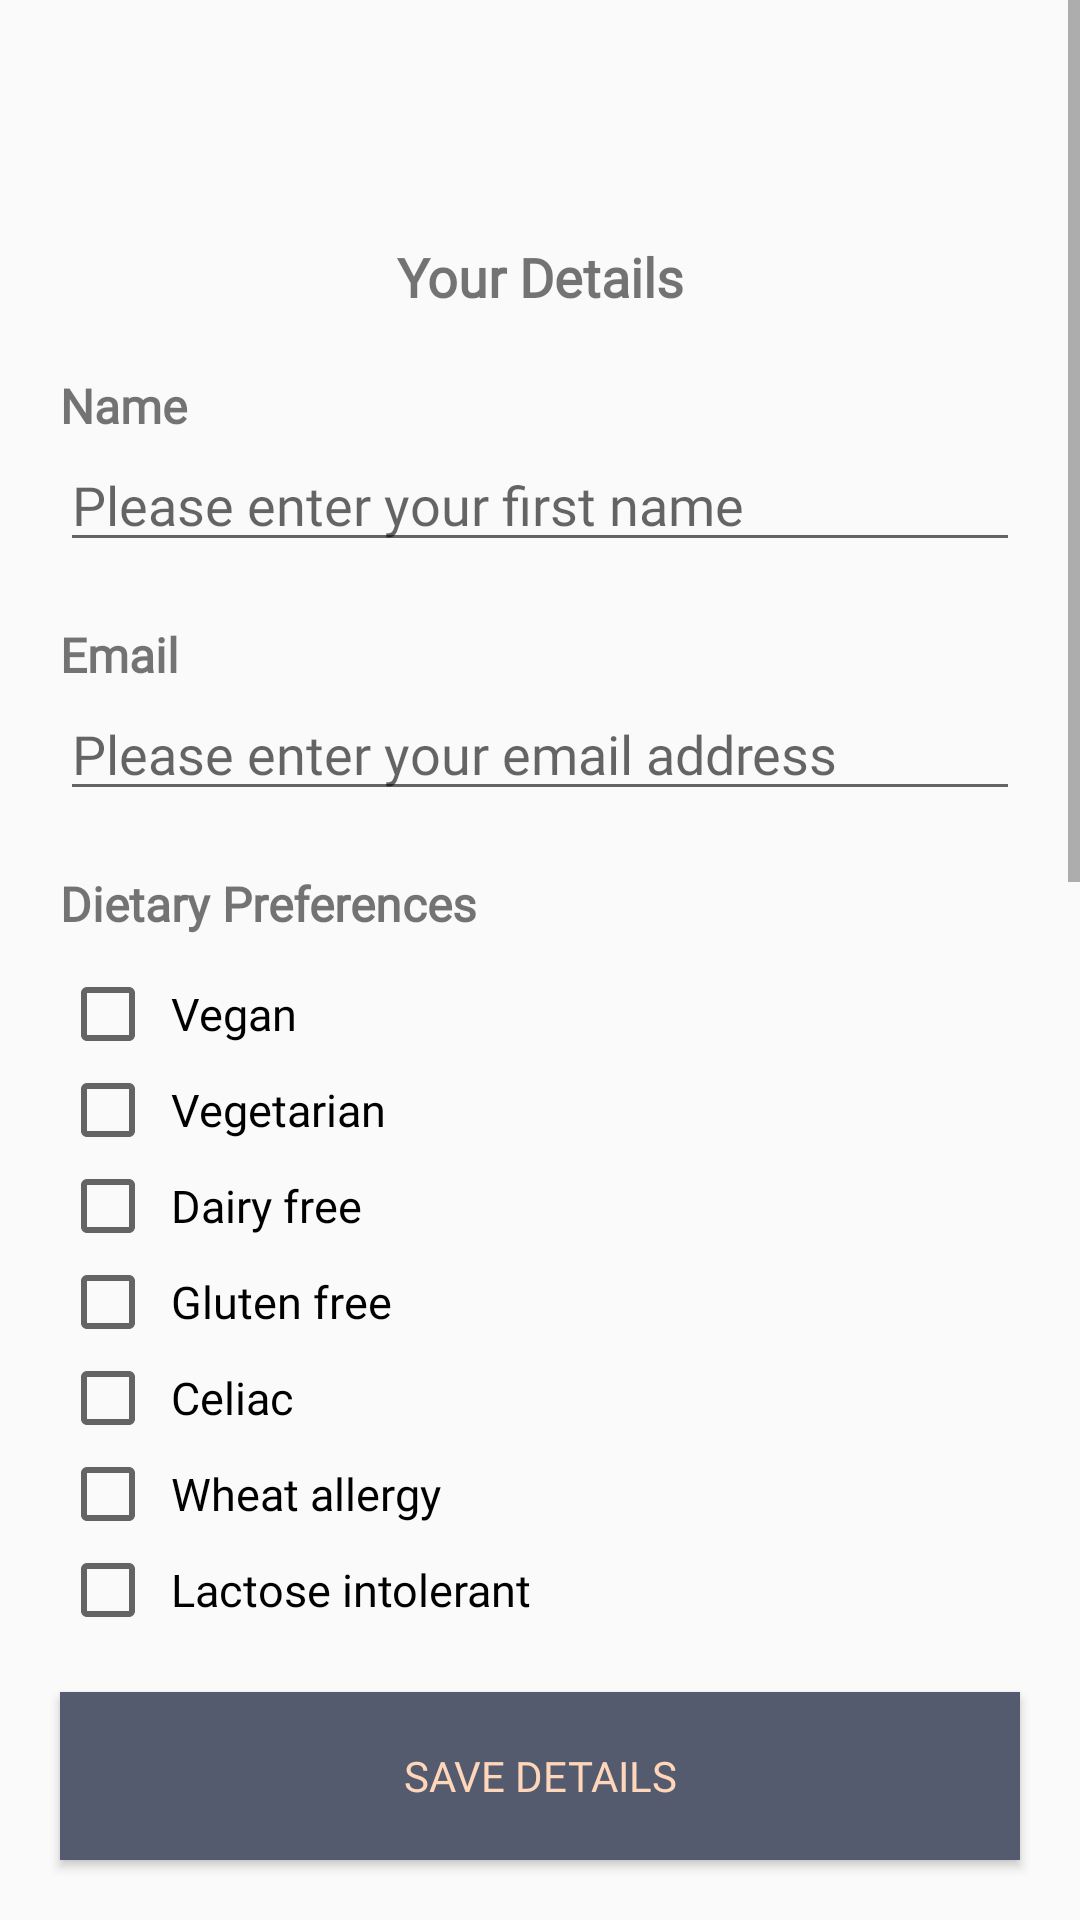

Android layout source for this screen:
<!-- AndroidManifest.xml: application theme AppTheme -->
<!-- res/layout/fragment_settings.xml -->
<?xml version="1.0" encoding="utf-8"?>
<LinearLayout xmlns:android="http://schemas.android.com/apk/res/android"
    xmlns:app="http://schemas.android.com/apk/res-auto"
    xmlns:tools="http://schemas.android.com/tools"
    android:layout_width="match_parent"
    android:layout_height="match_parent"
    tools:context=".SettingsFragment"
    android:weightSum="100"
    android:orientation="vertical">

    <ScrollView
        android:layout_width="match_parent"
        android:layout_height="match_parent"
        android:layout_weight="80">

    <LinearLayout
        android:layout_width="match_parent"
        android:layout_height="match_parent"
        android:layout_marginLeft="20dp"
        android:layout_marginRight="20dp"
        android:orientation="vertical">

        <TextView
            android:layout_width="match_parent"
            android:layout_height="wrap_content"
            android:layout_marginTop="80dp"
            android:layout_marginBottom="20dp"
            android:fontFamily="@font/lato"
            android:text="Your Details"
            android:textAlignment="center"
            android:textSize="18sp"
            android:textStyle="bold" />

        <TextView
            android:layout_width="match_parent"
            android:layout_height="wrap_content"
            android:fontFamily="@font/lato"
            android:text="Name"
            android:textSize="16sp"
            android:textStyle="bold" />

        <EditText
            android:id="@+id/settingsName"
            android:layout_width="match_parent"
            android:layout_height="wrap_content"
            android:layout_marginBottom="20dp"
            android:fontFamily="@font/lato"
            android:hint="Please enter your first name"
            android:inputType="textPersonName"
            android:textColor="@color/dark" />

        <TextView
            android:layout_width="match_parent"
            android:layout_height="wrap_content"
            android:fontFamily="@font/lato"
            android:text="Email"
            android:textSize="16sp"
            android:textStyle="bold" />

        <EditText
            android:id="@+id/settingsEmail"
            android:layout_width="match_parent"
            android:layout_height="wrap_content"
            android:layout_marginBottom="20dp"
            android:fontFamily="@font/lato"
            android:hint="Please enter your email address"
            android:inputType="textEmailAddress"
            android:textColor="@color/dark" />

        <TextView
            android:layout_width="match_parent"
            android:layout_height="wrap_content"
            android:layout_marginBottom="10dp"
            android:fontFamily="@font/lato"
            android:text="Dietary Preferences"
            android:textSize="16sp"
            android:textStyle="bold" />

        <CheckBox
            android:id="@+id/checkBoxVegan"
            android:layout_width="match_parent"
            android:layout_height="wrap_content"
            android:fontFamily="@font/lato"
            android:padding="5dp"
            android:text="Vegan"
            android:textSize="15sp" />

        <CheckBox
            android:id="@+id/checkBoxVegetarian"
            android:layout_width="match_parent"
            android:layout_height="wrap_content"
            android:fontFamily="@font/lato"
            android:padding="5dp"
            android:text="Vegetarian"
            android:textSize="15sp" />

        <CheckBox
            android:id="@+id/checkBoxDairyFree"
            android:layout_width="match_parent"
            android:layout_height="wrap_content"
            android:fontFamily="@font/lato"
            android:padding="5dp"
            android:text="Dairy free"
            android:textSize="15sp" />

        <CheckBox
            android:id="@+id/checkBoxGlutenFree"
            android:layout_width="match_parent"
            android:layout_height="wrap_content"
            android:fontFamily="@font/lato"
            android:padding="5dp"
            android:text="Gluten free"
            android:textSize="15sp" />

        <CheckBox
            android:id="@+id/checkBoxCeliac"
            android:layout_width="match_parent"
            android:layout_height="wrap_content"
            android:fontFamily="@font/lato"
            android:padding="5dp"
            android:text="Celiac"
            android:textSize="15sp" />

        <CheckBox
            android:id="@+id/checkBoxWheat"
            android:layout_width="match_parent"
            android:layout_height="wrap_content"
            android:fontFamily="@font/lato"
            android:padding="5dp"
            android:text="Wheat allergy"
            android:textSize="15sp" />

        <CheckBox
            android:id="@+id/checkBoxLactose"
            android:layout_width="match_parent"
            android:layout_height="wrap_content"
            android:fontFamily="@font/lato"
            android:padding="5dp"
            android:text="Lactose intolerant"
            android:textSize="15sp" />

        <CheckBox
            android:id="@+id/checkBoxEgg"
            android:layout_width="match_parent"
            android:layout_height="wrap_content"
            android:fontFamily="@font/lato"
            android:padding="5dp"
            android:text="Egg allergy"
            android:textSize="15sp" />

        <CheckBox
            android:id="@+id/checkBoxNut"
            android:layout_width="match_parent"
            android:layout_height="wrap_content"
            android:fontFamily="@font/lato"
            android:padding="5dp"
            android:text="Tree nut allergy"
            android:textSize="15sp" />

        <CheckBox
            android:id="@+id/checkBoxPeanut"
            android:layout_width="match_parent"
            android:layout_height="wrap_content"
            android:fontFamily="@font/lato"
            android:padding="5dp"
            android:text="Peanut allergy"
            android:textSize="15sp" />

        <CheckBox
            android:id="@+id/checkBoxShellFish"
            android:layout_width="match_parent"
            android:layout_height="wrap_content"
            android:fontFamily="@font/lato"
            android:padding="5dp"
            android:text="Shellfish allergy"
            android:textSize="15sp" />

        <CheckBox
            android:id="@+id/checkBoxSoy"
            android:layout_width="match_parent"
            android:layout_height="wrap_content"
            android:fontFamily="@font/lato"
            android:padding="5dp"
            android:text="Soy allergy"
            android:textSize="15sp" />

        <TextView
            android:layout_width="match_parent"
            android:layout_height="wrap_content"
            android:layout_marginTop="30dp"
            android:layout_marginBottom="20dp"
            android:fontFamily="@font/lato"
            android:text="Pantry Details"
            android:textAlignment="center"
            android:textSize="18sp"
            android:textStyle="bold" />

        <TextView
            android:layout_width="match_parent"
            android:layout_height="wrap_content"
            android:fontFamily="@font/lato"
            android:text="Pantry Name"
            android:textSize="16sp"
            android:textStyle="bold" />

        <EditText
            android:id="@+id/settingsPantryName"
            android:layout_width="match_parent"
            android:layout_height="wrap_content"
            android:layout_marginBottom="20dp"
            android:fontFamily="@font/lato"
            android:hint="e.g. Smith's Pantry"
            android:inputType="text"
            android:textColor="@color/dark" />

        <TextView
            android:layout_width="match_parent"
            android:layout_height="wrap_content"
            android:layout_marginBottom="20dp"
            android:fontFamily="@font/lato"
            android:text="Please Enter your Kitchen Locations"
            android:textAlignment="center"
            android:textSize="16sp"
            android:textStyle="bold" />
        <LinearLayout
            android:id="@+id/linearLayoutDecisions"
            android:layout_width="match_parent"
            android:layout_height="match_parent"
            android:layout_marginLeft="45dp"
            android:layout_marginRight="45dp"
            android:orientation="vertical">


            <EditText
                android:id="@+id/kitchen1"
                android:layout_width="match_parent"
                android:layout_height="wrap_content"
                android:hint="e.g. Fridge, Pantry Shelf 1, Freezer"
                android:inputType="text"
                android:textColor="@color/dark"
                android:textSize="16sp" />
        </LinearLayout>

        <Button
            android:id="@+id/add_button"
            android:layout_width="wrap_content"
            android:layout_height="wrap_content"
            android:layout_weight="20"
            android:paddingTop="5dp"
            android:paddingBottom="5dp"
            android:paddingLeft="30dp"
            android:paddingRight="30dp"
            android:layout_marginTop="15dp"
            android:text="Add Location"
            android:textColor="@color/dark"
            android:layout_gravity="center_horizontal"/>

    </LinearLayout>

    </ScrollView>

    <Button
        android:id="@+id/saveDetails"
        android:layout_width="match_parent"
        android:layout_height="80dp"
        android:layout_marginLeft="20dp"
        android:layout_marginTop="20dp"
        android:layout_marginRight="20dp"
        android:layout_marginBottom="20dp"
        android:layout_weight="20"
        android:fontFamily="@font/lato"
        android:paddingTop="5dp"
        android:paddingBottom="5dp"
        android:text="Save Details"
        android:textColor="@color/colorPrimary"
        android:background="@color/dark"/>

</LinearLayout>
<!-- resources referenced by this layout -->
<resources>
  <color name="colorPrimary">#FFD6BA</color>
  <color name="dark">#555B6E</color>
  <style name="AppTheme" parent="Theme.AppCompat.Light.NoActionBar">
          
          <item name="colorPrimary">@color/colorPrimary</item>
          <item name="colorPrimaryDark">@color/darker</item>
          <item name="colorAccent">@color/colorAccent</item>
          <item name="android:statusBarColor">@color/darker</item>
          <item name="android:actionOverflowButtonStyle">@style/AppTheme.OverFlow</item>
      </style>
  <color name="darker">#484D5E</color>
  <color name="colorAccent">#A5868A</color>
  <style name="AppTheme.OverFlow">
          <item name="android:src">@drawable/ic_options_menu</item>
      </style>
  <!-- drawable ic_options_menu (drawable) -->
  <vector android:height="32dp" android:tint="#555B6E"
      android:viewportHeight="24" android:viewportWidth="24"
      android:width="32dp" xmlns:android="http://schemas.android.com/apk/res/android">
      <path android:fillColor="@android:color/white" android:pathData="M12,8c1.1,0 2,-0.9 2,-2s-0.9,-2 -2,-2 -2,0.9 -2,2 0.9,2 2,2zM12,10c-1.1,0 -2,0.9 -2,2s0.9,2 2,2 2,-0.9 2,-2 -0.9,-2 -2,-2zM12,16c-1.1,0 -2,0.9 -2,2s0.9,2 2,2 2,-0.9 2,-2 -0.9,-2 -2,-2z"/>
  </vector>
</resources>
